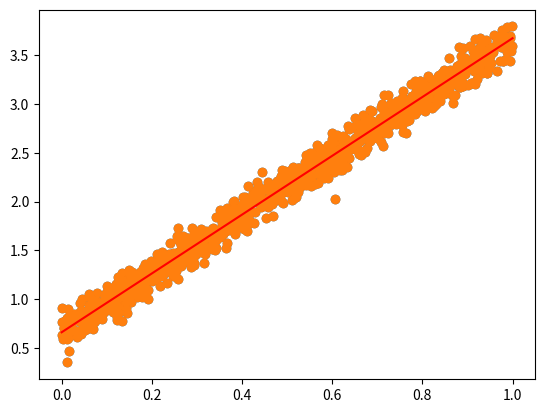

The script that saved this image:
import numpy as np
import random
from numpy.linalg import inv

import matplotlib.pyplot as plt

nbSamples = 1000

X = np.matrix([[random.random(), 1] for x in range(nbSamples)])
Y = np.matrix([3 * x[0].item(0) + 0.666 for x in X]).transpose()
Gnoise = np.random.normal(0.0, 0.1, len(Y))
Ynoisy = np.matrix([Y[i].item(0) + Gnoise[i] for i in range(
    len(Y))]).transpose()

# Find a and b
A = inv(X.transpose() * X) * X.transpose() * Ynoisy
print(A)

plt.scatter(np.asarray(X[:, 0]), np.asarray(Ynoisy))

x = [0, 1]
y = [[x[0], 1], [x[1], 1]] * A
plt.scatter(np.asarray(X[:, 0]), np.asarray(Ynoisy))
plt.plot(x, y, color='r')

plt.show()
